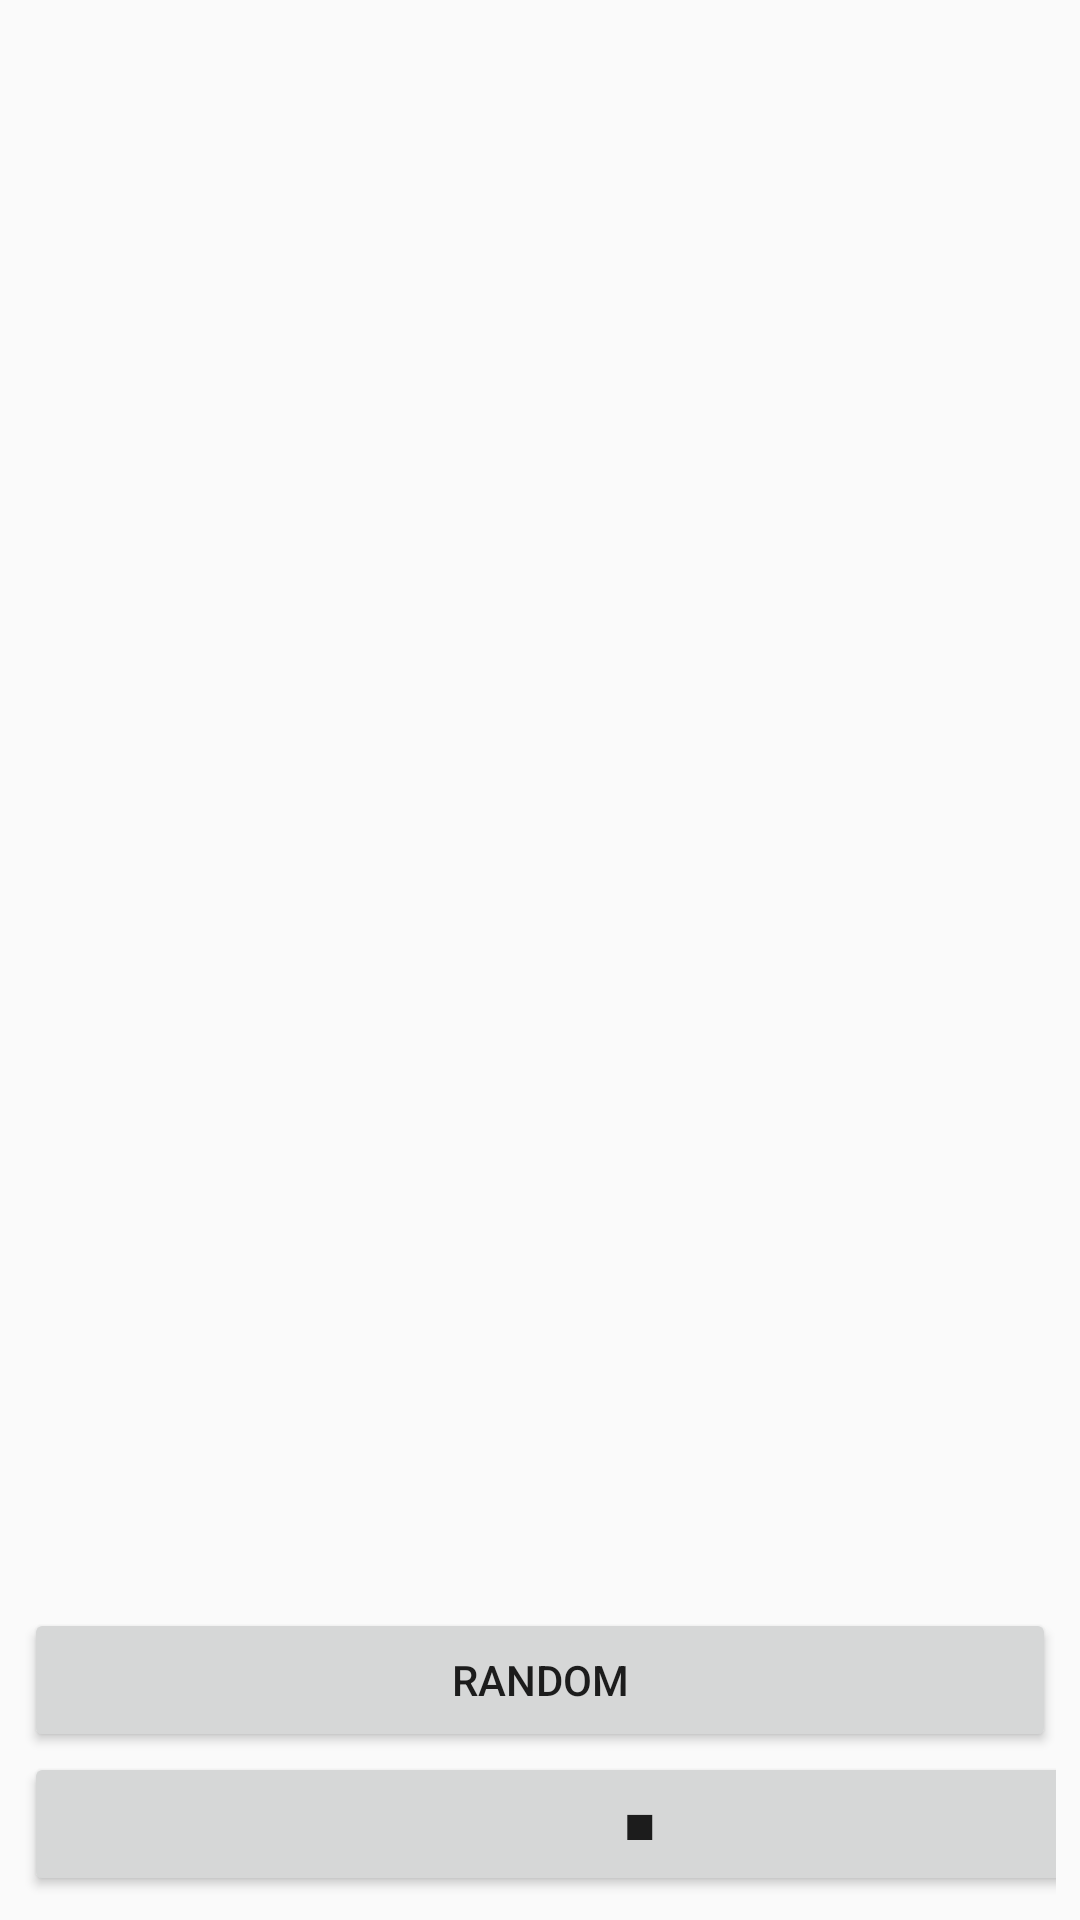

Produce the Android XML layout that renders to this screen, including the resource entries it uses.
<!-- AndroidManifest.xml: application theme Theme.AppCanciones -->
<!-- res/layout/activity_canciones.xml -->
<?xml version="1.0" encoding="utf-8"?>

<LinearLayout xmlns:android="http://schemas.android.com/apk/res/android"
    android:orientation="vertical"
    android:padding="8dp"
    android:layout_width="match_parent"
    android:layout_height="match_parent">

    <androidx.recyclerview.widget.RecyclerView
        android:id="@+id/rvCanciones"
        android:layout_width="match_parent"
        android:layout_height="0dp"
        android:layout_weight="1" />

    <Button
        android:id="@+id/btnRandom"
        android:layout_width="match_parent"
        android:layout_height="wrap_content"
        android:text="RANDOM" />

    <Button
        android:id="@+id/btnStopRandom"
        android:layout_width="411dp"
        android:layout_height="wrap_content"
        android:text="■" />
</LinearLayout>
<!-- resources referenced by this layout -->
<resources>
  <style name="Theme.AppCanciones" parent="Theme.AppCompat.Light.NoActionBar">
          
          <item name="colorPrimary">@color/purple_500</item>
          <item name="colorPrimaryDark">@color/purple_700</item>
      </style>
  <!-- not gathered from this repository: default colours our renderer supplied (Android Studio template values) -->
  <color name="purple_500">#FF6200EE</color>
  <color name="purple_700">#FF3700B3</color>
</resources>
